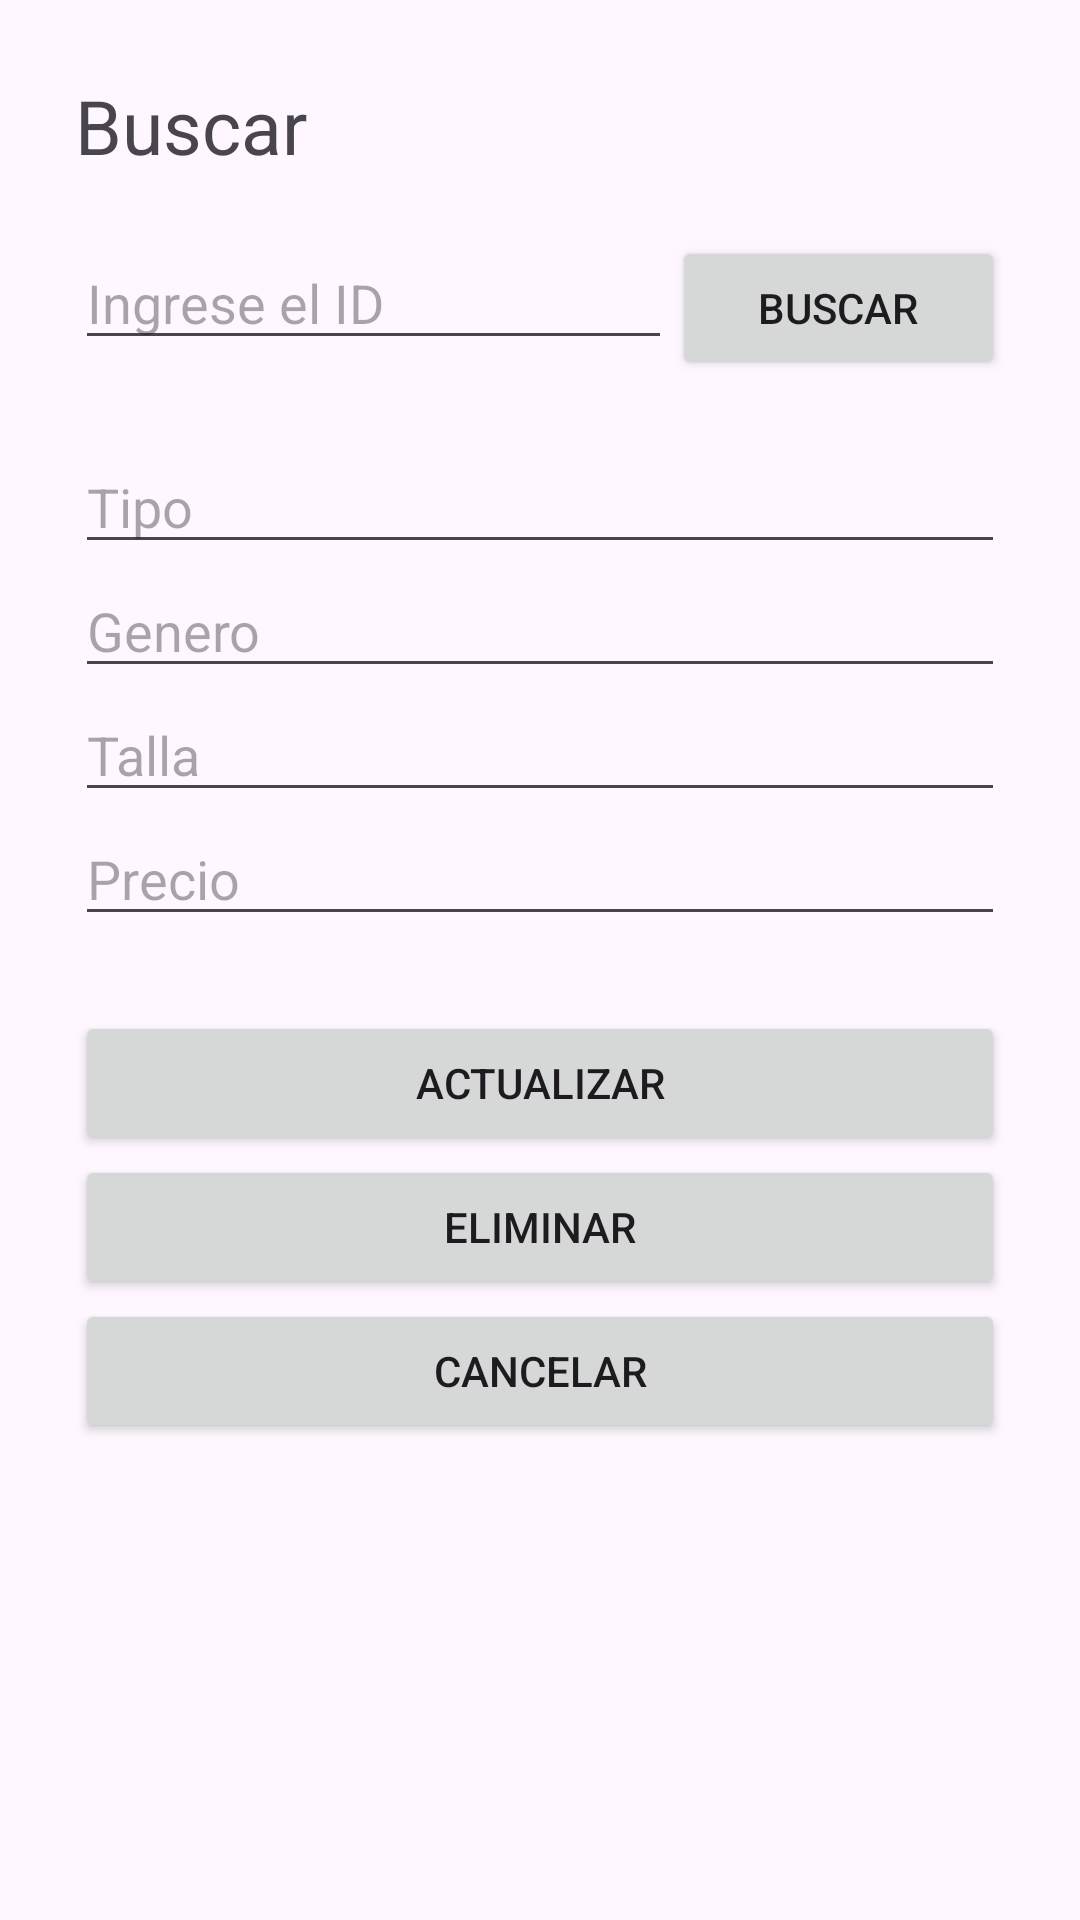

Write the Android layout XML for this screen, with the resource values it uses.
<!-- AndroidManifest.xml: application theme Theme.STOREROPA -->
<!-- res/layout/activity_buscar.xml -->
<?xml version="1.0" encoding="utf-8"?>
<LinearLayout xmlns:android="http://schemas.android.com/apk/res/android"
    xmlns:app="http://schemas.android.com/apk/res-auto"
    xmlns:tools="http://schemas.android.com/tools"
    android:id="@+id/main"
    android:orientation="vertical"
    android:padding="25dp"
    android:layout_width="match_parent"
    android:layout_height="match_parent"
    tools:context=".Buscar">

    <TextView
        android:text="Buscar"
        android:textSize="25sp"
        android:layout_marginBottom="20dp"
        android:layout_width="match_parent"
        android:layout_height="wrap_content" />

    <LinearLayout
        android:layout_marginBottom="20dp"
        android:orientation="horizontal"
        android:layout_width="match_parent"
        android:layout_height="wrap_content">

        <EditText
            android:id="@+id/edtID"
            android:hint="Ingrese el ID"
            android:inputType="number"
            android:layout_weight="4"
            android:layout_width="wrap_content"
            android:layout_height="wrap_content" />

        <Button
            android:id="@+id/btnBuscarProducto"
            android:text="Buscar"
            android:layout_weight="1"
            android:layout_width="wrap_content"
            android:layout_height="wrap_content" />

    </LinearLayout>

    <EditText
        android:id="@+id/edtTipoProducto"
        android:hint="Tipo"
        android:inputType="text"
        android:layout_width="match_parent"
        android:layout_height="wrap_content" />

    <EditText
        android:id="@+id/edtGeneroProducto"
        android:hint="Genero"
        android:inputType="text"
        android:layout_width="match_parent"
        android:layout_height="wrap_content" />

    <EditText
        android:id="@+id/edtTallaProducto"
        android:hint="Talla"
        android:inputType="text"
        android:layout_width="match_parent"
        android:layout_height="wrap_content" />

    <EditText
        android:id="@+id/edtPrecioProducto"
        android:hint="Precio"
        android:inputType="text"
        android:layout_width="match_parent"
        android:layout_height="wrap_content" />

    <Button
        android:id="@+id/btnActualizarProducto"
        android:layout_marginTop="25dp"
        android:text="Actualizar"
        android:layout_width="match_parent"
        android:layout_height="wrap_content" />

    <Button
        android:id="@+id/btnEliminarProducto"
        android:text="Eliminar"
        android:layout_width="match_parent"
        android:layout_height="wrap_content" />

    <Button
        android:id="@+id/btnCancelarProducto"
        android:text="Cancelar"
        android:layout_width="match_parent"
        android:layout_height="wrap_content" />

</LinearLayout>
<!-- resources referenced by this layout -->
<resources>
  <style name="Theme.STOREROPA" parent="Base.Theme.STOREROPA" />
  <style name="Base.Theme.STOREROPA" parent="Theme.Material3.DayNight.NoActionBar">
          
          
      </style>
</resources>
